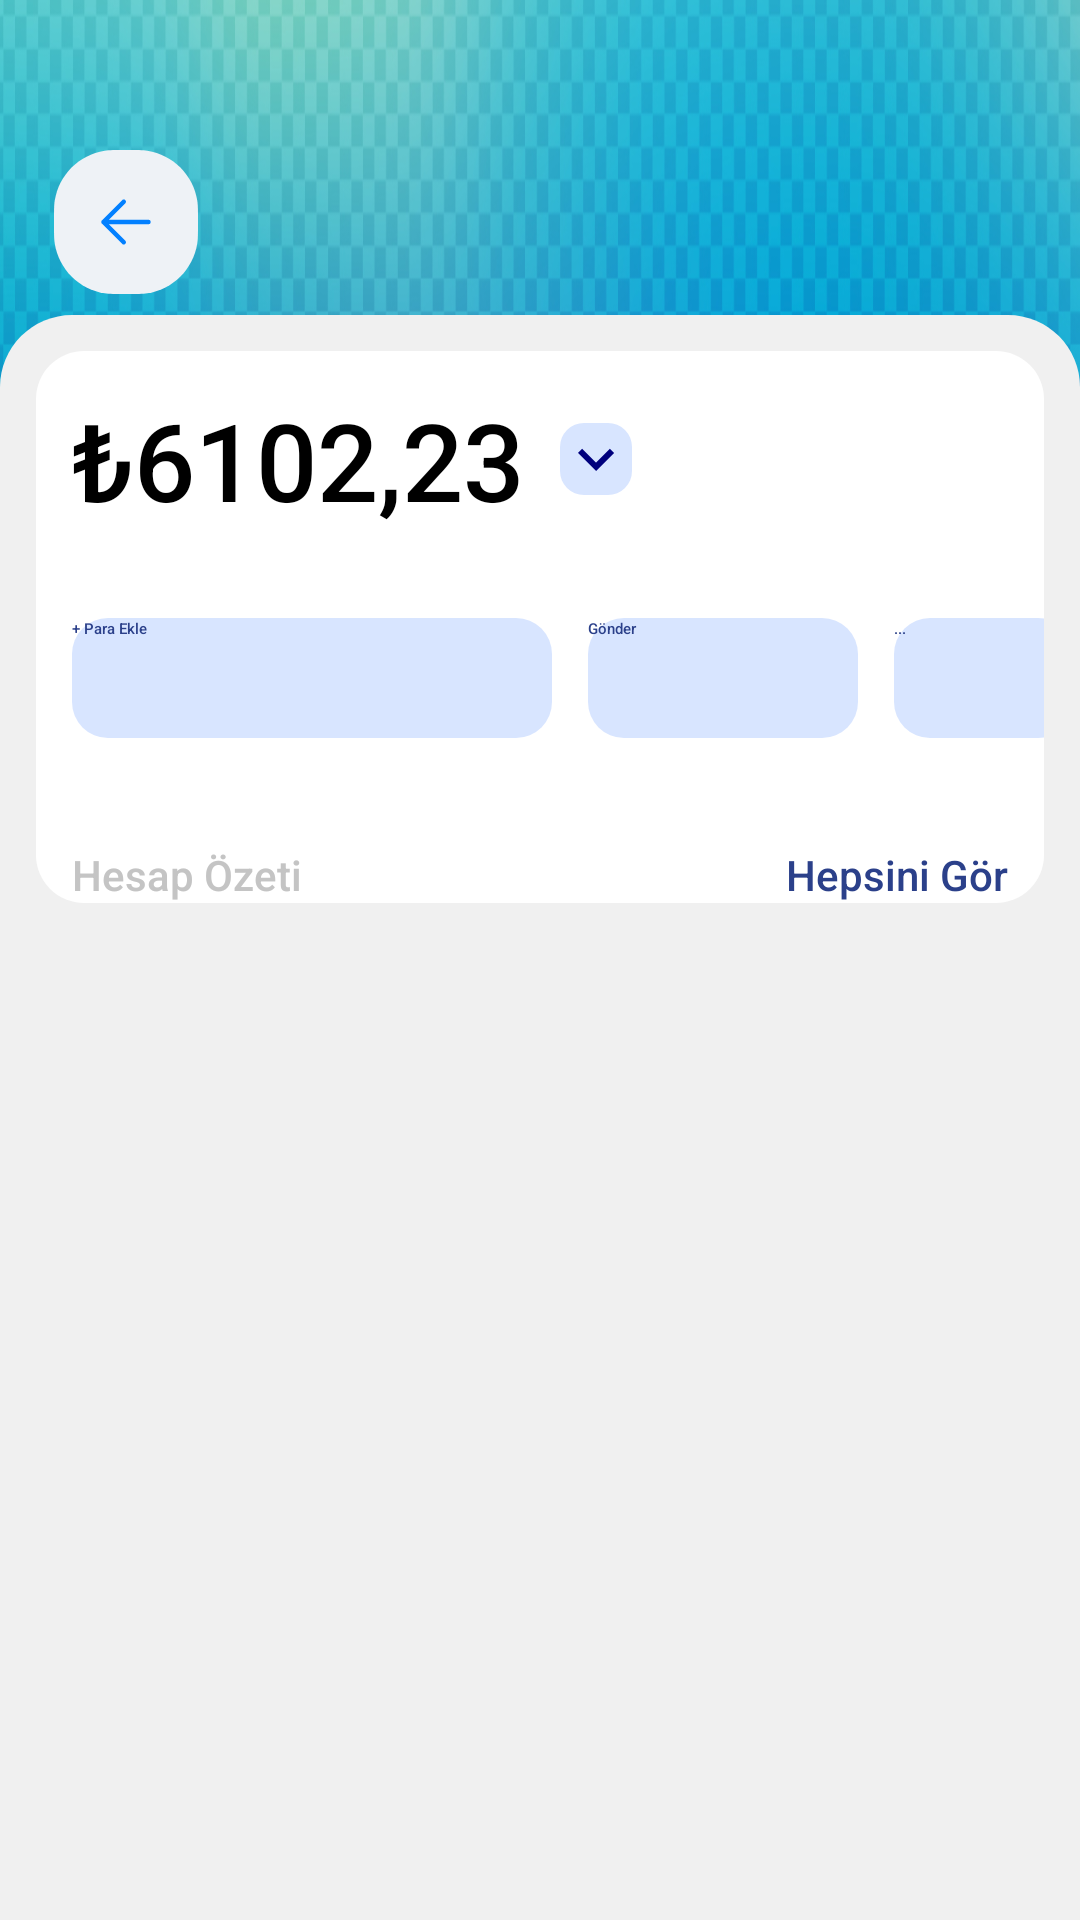

This screen was rendered from an Android layout file. Write that file and the resources it references.
<!-- AndroidManifest.xml: application theme Theme.HayatWallet -->
<!-- res/layout/fragment_wallet.xml -->
<?xml version="1.0" encoding="utf-8"?>
<FrameLayout xmlns:android="http://schemas.android.com/apk/res/android"
    xmlns:tools="http://schemas.android.com/tools"
    android:layout_width="match_parent"
    android:layout_height="match_parent"
    xmlns:app="http://schemas.android.com/apk/res-auto"
    tools:context=".scenes.WalletFragment"
    android:background="@drawable/blueandgreen2">

    <ImageView
        android:id="@+id/imgBack"
        android:layout_width="wrap_content"
        android:layout_height="wrap_content"
        android:layout_marginTop="50dp"
        android:layout_marginLeft="18dp"
        android:src="@drawable/enable"
        />
    <ImageView
        android:id="@+id/imageView2"
        android:layout_width="wrap_content"
        android:layout_height="wrap_content"
        android:background="@drawable/logo1"
        android:layout_marginTop="55dp"
        android:layout_marginRight="24dp"
        android:visibility="invisible"
        android:layout_gravity="right"
        />

    <ScrollView
        android:id="@+id/recycleview"
        android:layout_width="match_parent"
        android:layout_height="match_parent"
        android:layout_marginTop="105dp"
        android:background="@drawable/background_square"
       >

        <LinearLayout
            android:layout_width="match_parent"
            android:layout_height="wrap_content"
            android:orientation="vertical"
            >

            <LinearLayout
                android:layout_width="match_parent"
                android:layout_height="wrap_content"
                android:orientation="vertical"
                android:background="@drawable/wallet_cardview"
                android:layout_margin="12dp">
                <LinearLayout
                    android:layout_width="match_parent"
                    android:layout_height="wrap_content"
                    android:orientation="horizontal">
                    <TextView
                        android:layout_width="wrap_content"
                        android:layout_height="50dp"
                        android:layout_marginTop="12dp"
                        android:layout_marginStart="12dp"
                        android:id="@+id/balance"
                        android:text="₺6102,23"
                        android:textSize="36sp"
                        android:layout_weight="0"
                        android:fontFamily="sans-serif-medium"
                        android:textColor="@color/black" />

                    <ImageView
                        android:layout_width="wrap_content"
                        android:layout_height="wrap_content"
                        android:layout_marginStart="12dp"
                        android:layout_marginTop="24dp"

                        android:src="@drawable/baseline_keyboard_arrow_down_24" />
                    <View
                        android:layout_width="0dp"
                        android:layout_height="1dp"
                        android:layout_weight="1"/>

                    <ImageView
                        android:layout_width="50dp"
                        android:layout_height="50dp"
                        android:layout_marginTop="12dp"
                        android:layout_marginEnd="12dp"
                        android:visibility="invisible"
                        android:src="@drawable/turkey_flag_round_circle_icon" />

                </LinearLayout>
                <TextView
                    android:layout_width="match_parent"
                    android:layout_height="wrap_content"
                    android:layout_marginStart="12dp"
                    android:fontFamily="sans-serif-medium"
                    android:text="Türk Lirası"
                    android:visibility="invisible"
                    android:textColor="@color/grey"
                    />
                <LinearLayout
                    android:layout_width="match_parent"
                    android:layout_height="wrap_content"
                    android:orientation="horizontal"
                    android:layout_marginTop="20dp"
                    >

                    <androidx.appcompat.widget.AppCompatButton
                        android:layout_width="160dp"
                        android:layout_height="40dp"
                        android:layout_marginStart="12dp"
                        android:background="@drawable/transaction_button"
                        android:text="+ Para Ekle"
                        android:layout_marginBottom="12dp"
                        android:fontFamily="sans-serif-medium"
                        android:textColor="@color/walletButtonColor"
                        android:textAllCaps="false"
                        />
                    <androidx.appcompat.widget.AppCompatButton
                        android:layout_width="90dp"
                        android:layout_height="40dp"
                        android:layout_marginStart="12dp"
                        android:background="@drawable/transaction_button"
                        android:text="Gönder"
                        android:layout_marginBottom="12dp"
                        android:fontFamily="sans-serif-medium"
                        android:textColor="@color/walletButtonColor"
                        android:textAllCaps="false"
                        />
                    <androidx.appcompat.widget.AppCompatButton
                        android:layout_width="60dp"
                        android:layout_height="40dp"
                        android:layout_marginStart="12dp"
                        android:background="@drawable/transaction_button"
                        android:text="..."
                        android:layout_marginBottom="12dp"
                        android:fontFamily="sans-serif-medium"
                        android:textColor="@color/walletButtonColor"
                        android:textAllCaps="false"
                        />
                </LinearLayout>
                <LinearLayout
                    android:layout_width="match_parent"
                    android:layout_height="wrap_content"
                    android:orientation="horizontal"
                    android:layout_marginTop="24dp"
                    >
                    <TextView
                        android:layout_width="wrap_content"
                        android:layout_height="wrap_content"
                        android:text="Hesap Özeti"
                        android:layout_marginStart="12dp"
                        android:textSize="14sp"
                        android:layout_weight="1"
                        android:textColor="@color/grey"
                        android:fontFamily="sans-serif-medium"
                        />
                    <TextView
                        android:layout_width="wrap_content"
                        android:layout_height="wrap_content"
                        android:text="Hepsini Gör"
                        android:id="@+id/seeAll"
                        android:layout_marginStart="12dp"
                        android:textSize="14sp"
                        android:textColor="@color/walletButtonColor"
                        android:fontFamily="sans-serif-medium"
                        android:layout_marginEnd="12dp"
                        />

                </LinearLayout>
                <androidx.recyclerview.widget.RecyclerView
                    android:layout_width="match_parent"
                    android:layout_height="wrap_content"
                    android:id="@+id/recyclerview"
                    />

            </LinearLayout>
            <LinearLayout
                android:layout_width="match_parent"
                android:layout_height="wrap_content"
                android:layout_margin="12dp"

                >
                <androidx.recyclerview.widget.RecyclerView
                    android:layout_margin="8dp"
                    android:layout_width="match_parent"
                    android:layout_height="wrap_content"
                    android:id="@+id/recyclerCampaign"
                    android:orientation="horizontal"
                    android:scrollbars="horizontal"
                    />

            </LinearLayout>
        </LinearLayout>





    </ScrollView>

</FrameLayout>
<!-- resources referenced by this layout -->
<resources>
  <color name="black">#FF000000</color>
  <color name="grey">#FFC4C4C4</color>
  <color name="walletButtonColor">#2b408a</color>
  <!-- drawable background_square (drawable) -->
  <?xml version="1.0" encoding="utf-8"?>
  <shape xmlns:android="http://schemas.android.com/apk/res/android">
      <corners android:topLeftRadius="24dp" android:topRightRadius="24dp"/>
      <solid android:color="@color/lightgrey"/>
  
  </shape>
  <!-- drawable baseline_keyboard_arrow_down_24 (drawable) -->
  <?xml version="1.0" encoding="utf-8"?>
  <layer-list xmlns:android="http://schemas.android.com/apk/res/android">
  
      
      <item android:drawable="@drawable/rounded_background" />
  
      
      <item>
          <vector xmlns:android="http://schemas.android.com/apk/res/android"
              android:height="24dp"
              android:tint="#00007D"
              android:viewportHeight="24"
              android:viewportWidth="24"
              android:width="24dp">
              <path
                  android:fillColor="@android:color/white"
                  android:pathData="M7.41,8.59L12,13.17l4.59,-4.58L18,10l-6,6 -6,-6 1.41,-1.41z"/>
          </vector>
      </item>
  
  </layer-list>
  <!-- drawable enable (drawable) -->
  <vector xmlns:android="http://schemas.android.com/apk/res/android"
      android:width="48dp"
      android:height="48dp"
      android:viewportWidth="48"
      android:viewportHeight="48">
    <path
        android:pathData="M0,24C0,20.284 0,18.426 0.246,16.871C1.602,8.313 8.313,1.602 16.871,0.246C18.426,0 20.284,0 24,0C27.716,0 29.574,0 31.129,0.246C39.687,1.602 46.398,8.313 47.754,16.871C48,18.426 48,20.284 48,24C48,27.716 48,29.574 47.754,31.129C46.398,39.687 39.687,46.398 31.129,47.754C29.574,48 27.716,48 24,48C20.284,48 18.426,48 16.871,47.754C8.313,46.398 1.602,39.687 0.246,31.129C0,29.574 0,27.716 0,24Z"
        android:fillColor="#EEF2F6"/>
    <path
        android:pathData="M31.5,24L16.5,24M16.5,24L23.25,30.75M16.5,24L23.25,17.25"
        android:strokeLineJoin="round"
        android:strokeWidth="1.5"
        android:fillColor="#00000000"
        android:strokeColor="#0280FF"
        android:strokeLineCap="round"/>
  </vector>
  <!-- drawable transaction_button (drawable) -->
  <?xml version="1.0" encoding="utf-8"?>
  <shape xmlns:android="http://schemas.android.com/apk/res/android">
      <solid android:color="@color/walletColor"/>
      <corners android:radius="12dp"/>
  </shape>
  <!-- drawable wallet_cardview (drawable) -->
  <?xml version="1.0" encoding="utf-8"?>
  <shape xmlns:android="http://schemas.android.com/apk/res/android">
      <corners android:radius="16dp"/>
      <solid android:color="@color/white"/>
  
  
  </shape>
  <color name="lightgrey">#F0F0F0</color>
  <!-- drawable rounded_background (drawable) -->
  <?xml version="1.0" encoding="utf-8"?>
  <shape xmlns:android="http://schemas.android.com/apk/res/android"
      android:shape="rectangle">
  
      <solid android:color="@color/walletColor"/> 
  
      <corners android:radius="8dp"/> 
  </shape>
  <color name="walletColor">#D8E5FF</color>
  <color name="white">#FFFFFFFF</color>
</resources>
